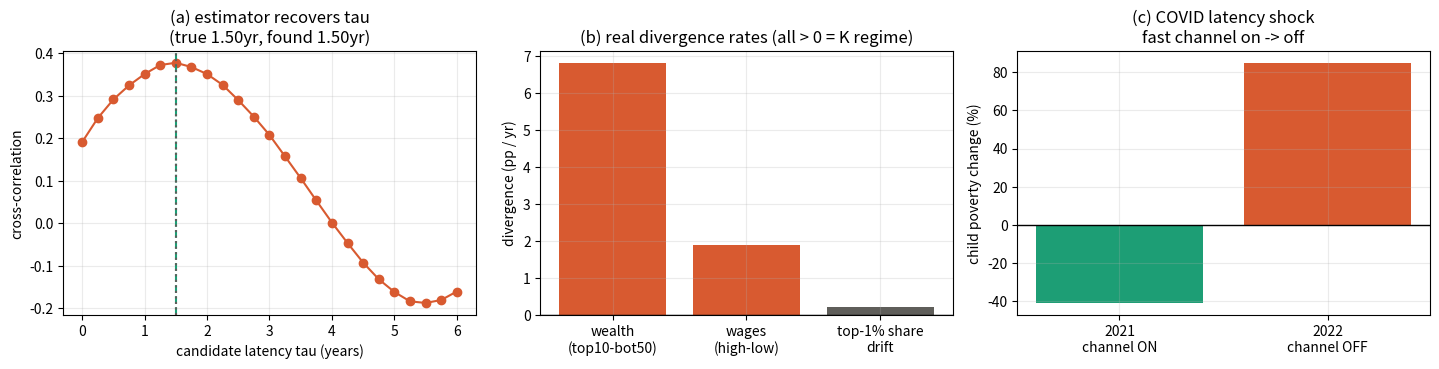

Recreate this plot in Python.
"""
calibrate.py
============
Empirical calibration tools for the Consumer-Return Latency (CRL) framework.

The spine of the white paper is one measurable number: tau, the latency with which
value created at the top returns as spendable consumer purchasing power. This file:

  1. estimate_lag_gain()  -- recovers (tau, kappa) from two aligned time series via
                             cross-correlation; VALIDATED here by recovering a known
                             injected lag from synthetic data.
  2. divergence_rate()    -- the K-shape diagnostic: growth-rate gap between a top
                             series and a bottom series.
  3. A REAL-DATA cut using sourced Federal Reserve / Moody's figures (2025-26).
  4. FRED series IDs + a one-command recipe for the full tau estimation on real
     quarterly series (the sandbox here cannot reach FRED; run locally).

Run:  python calibrate.py
Outputs: calibration.png  + a console report.
License: MIT.
"""

import numpy as np
from numpy.fft import rfft, irfft

# ----------------------------------------------------------------------
# 1. LATENCY + GAIN ESTIMATOR  (the core empirical object)
# ----------------------------------------------------------------------
def estimate_lag_gain(top, cons, dt=0.25, max_lag_q=24):
    """
    Estimate consumer-return latency tau and gain kappa from two series.

    top   : top-side driver (e.g. top-decile equity wealth, M2, new credit), array
    cons  : broad-consumer response (e.g. real median earnings, bottom-half income)
    dt    : sampling step in YEARS (0.25 = quarterly)
    max_lag_q : maximum lag to search, in periods (quarters)

    Returns dict(tau_years, lag_periods, kappa_gain, corr).
    tau = the lag (in years) at which 'top' best predicts a later 'cons' move;
    kappa = OLS slope of cons_t on top_{t-lag} at that lag (transmission gain).
    """
    x = (np.asarray(top, float) - np.mean(top)) / (np.std(top) + 1e-12)
    y = (np.asarray(cons, float) - np.mean(cons)) / (np.std(cons) + 1e-12)
    n = len(x)
    lags = np.arange(0, max_lag_q + 1)
    corr = []
    for L in lags:
        if L >= n:
            corr.append(np.nan); continue
        a = x[:n - L]; b = y[L:]
        corr.append(np.corrcoef(a, b)[0, 1])
    corr = np.array(corr)
    best = int(np.nanargmax(corr))
    L = lags[best]
    # transmission gain in raw units (not normalized): OLS cons_t = a + kappa*top_{t-L}
    raw_top = np.asarray(top, float)[:n - L]
    raw_cons = np.asarray(cons, float)[L:]
    kappa = np.polyfit(raw_top, raw_cons, 1)[0]
    return dict(tau_years=L * dt, lag_periods=int(L),
                kappa_gain=float(kappa), corr=corr, lags=lags, best_corr=float(corr[best]))

# ----------------------------------------------------------------------
# 2. K-SHAPE DIVERGENCE DIAGNOSTIC
# ----------------------------------------------------------------------
def divergence_rate(years, top_level, bottom_level):
    """Fit log-levels to lines; return annual growth rates and their gap g_top - g_bot."""
    g_top = np.polyfit(years, np.log(np.clip(top_level, 1e-9, None)), 1)[0]
    g_bot = np.polyfit(years, np.log(np.clip(bottom_level, 1e-9, None)), 1)[0]
    return dict(g_top=g_top, g_bot=g_bot, divergence=g_top - g_bot)

# ----------------------------------------------------------------------
# 3a. VALIDATION: recover a KNOWN lag from synthetic data
# ----------------------------------------------------------------------
def validate_estimator(true_lag_q=6, dt=0.25, seed=1):
    rng = np.random.default_rng(seed)
    n = 120
    t = np.arange(n) * dt
    # top-side driver: trend + cycle + noise
    top = 100 * np.exp(0.04 * t) * (1 + 0.15 * np.sin(0.8 * t)) + rng.normal(0, 2, n)
    # consumer = delayed, attenuated echo of the driver's deviations + own noise
    dev = np.r_[np.zeros(true_lag_q), (top - 100 * np.exp(0.04 * t))[:-true_lag_q]]
    cons = 50 + 0.35 * dev + rng.normal(0, 1.0, n)
    est = estimate_lag_gain(top, cons, dt=dt)
    return true_lag_q, est

# ----------------------------------------------------------------------
# 3b. REAL-DATA CUT  (sourced figures; see comments for provenance)
# ----------------------------------------------------------------------
# Sources (retrieved 2025-26):
#  - Top-10% corporate equity & mutual-fund holdings: ~$39T -> ~$44T over 12 months
#    (CNBC/Inside Wealth, Oct 2025, Federal Reserve data)         => ~ +12.8%/yr
#  - Bottom-50% net worth: +6% over 12 months (Federal Reserve)   => ~ +6.0%/yr
#  - Top-1% wealth share: 30.5% (2019Q4) -> 31.7% (2025Q3), record (Fed DFA / CBS)
#  - Wage growth Dec 2025: high-income ~3.0%, low-income ~1.1% (Bank of America)
REAL = {
    "wealth_growth_top10_pct_yr": 12.8,
    "wealth_growth_bottom50_pct_yr": 6.0,
    "top1_share_2019Q4": 30.5,
    "top1_share_2025Q3": 31.7,
    "wage_growth_high_pct_yr": 3.0,
    "wage_growth_low_pct_yr": 1.1,
}

def real_divergence_report():
    wealth_gap = REAL["wealth_growth_top10_pct_yr"] - REAL["wealth_growth_bottom50_pct_yr"]
    wage_gap = REAL["wage_growth_high_pct_yr"] - REAL["wage_growth_low_pct_yr"]
    share_drift_pct_yr = (REAL["top1_share_2025Q3"] - REAL["top1_share_2019Q4"]) / 5.75
    return dict(wealth_divergence_pp_yr=wealth_gap,
                wage_divergence_pp_yr=wage_gap,
                top1_share_drift_pp_yr=share_drift_pct_yr)

# ----------------------------------------------------------------------
# 3c. COVID NATURAL EXPERIMENT  (exogenous, temporary latency collapse)
# ----------------------------------------------------------------------
# The cleanest available anchor: tau fell to ~0 for many households via direct
# transfers (EIPs, enhanced UI, expanded CTC), then was removed.
# Sources (retrieved 2025-26):
#   - Post-tax income inequality fell to a 14-yr low in 2020; bottom-quintile
#     after-tax income +~15% vs 2019 (CBO / Tax Foundation).
#   - Child poverty (disposable income): -41% in 2021, then +85% in 2022 when
#     the expanded Child Tax Credit expired (CEPR/AEI, Han-Meyer-Sullivan).
#   - Post-tax top/bottom income ratio +~8% from 2021 to 2022 (US Census).
#   - KEY: pre-tax (market) inequality kept rising on trend throughout
#     (Meyer, Review of Income and Wealth 2025) -> the K-engine never paused;
#     the short-tau channel only masked it.
COVID = {
    "child_poverty_change_2021_pct": -41,   # fast channel ON
    "child_poverty_change_2022_pct": +85,   # fast channel OFF
    "posttax_ratio_change_2021_2022_pct": +8,
    "bottom_quintile_income_2020_vs_2019_pct": +15,
}

def covid_report():
    return COVID

# ----------------------------------------------------------------------
# FRED RECIPE for the full tau run (run locally; sandbox can't reach FRED)
# ----------------------------------------------------------------------
FRED_RECIPE = """
Full tau estimation on real quarterly series (run locally):

    pip install fredapi pandas
    from fredapi import Fred
    fred = Fred(api_key="YOUR_KEY")

    # TOP-SIDE driver candidates:
    #   WFRBLT01026  Top 1% net worth (Fed DFA, levels)        [or top-10% equity series]
    #   M2V          Velocity of M2 (inverse proxy for circulation speed)
    #   BOGZ1FL... corporate equities held by households (DFA)
    # CONSUMER-SIDE response candidates:
    #   LES1252881600Q  Real median weekly earnings
    #   MEPAINUSA672N   Real median personal income (annual)
    #   PCEC96          Real personal consumption expenditures
    # GOODWIN phase-plot inputs:
    #   PRS85006173     Nonfarm business labor share
    #   EMRATIO / LNS12300060  Employment-population ratio

    top  = fred.get_series('WFRBLT01026').resample('Q').last().dropna()
    cons = fred.get_series('LES1252881600Q').resample('Q').last().dropna()
    # align, log, detrend, then:
    from calibrate import estimate_lag_gain
    print(estimate_lag_gain(top.values, cons.values, dt=0.25))
"""

# ----------------------------------------------------------------------
def main():
    import matplotlib
    matplotlib.use("Agg")
    import matplotlib.pyplot as plt
    plt.rcParams.update({"font.size": 10, "axes.grid": True,
                         "grid.alpha": 0.25, "figure.dpi": 120})
    TEAL, CORAL, GRAY = "#1D9E75", "#D85A30", "#5F5E5A"

    # --- validate the latency estimator ---
    true_lag, est = validate_estimator(true_lag_q=6)
    print("=" * 64)
    print("1. LATENCY ESTIMATOR VALIDATION (synthetic, known lag)")
    print(f"   true lag      = {true_lag} quarters ({true_lag*0.25:.2f} yr)")
    print(f"   recovered tau = {est['lag_periods']} quarters "
          f"({est['tau_years']:.2f} yr)   corr={est['best_corr']:.2f}")
    print(f"   gain kappa    = {est['kappa_gain']:.3f}")

    # --- real divergence cut ---
    rd = real_divergence_report()
    print("\n2. REAL-DATA DIVERGENCE (sourced Fed / Moody's, 2025-26)")
    print(f"   wealth growth gap  (top10 - bottom50): {rd['wealth_divergence_pp_yr']:.1f} pp/yr")
    print(f"   wage growth gap    (high - low)      : {rd['wage_divergence_pp_yr']:.1f} pp/yr")
    print(f"   top-1% share drift                   : {rd['top1_share_drift_pp_yr']:.2f} pp/yr")
    print("   -> all positive: the empirical system is in the DIVERGENT (K) regime.")

    print("\n3. COVID-19 NATURAL EXPERIMENT (exogenous latency collapse, then removal)")
    cv = covid_report()
    print(f"   child poverty 2021 (fast channel ON) : {cv['child_poverty_change_2021_pct']}%")
    print(f"   child poverty 2022 (channel removed) : +{cv['child_poverty_change_2022_pct']}%")
    print(f"   post-tax top/bottom ratio 2021->2022 : +{cv['posttax_ratio_change_2021_2022_pct']}%")
    print("   KEY: pre-tax (market) inequality kept rising throughout -> lever, not engine.")

    print("\n4. FRED RECIPE for full tau run:")
    print(FRED_RECIPE)

    # --- figure ---
    fig, ax = plt.subplots(1, 3, figsize=(14.5, 3.8))
    ax[0].plot(est["lags"] * 0.25, est["corr"], "o-", color=CORAL)
    ax[0].axvline(est["tau_years"], ls="--", color=TEAL)
    ax[0].axvline(true_lag * 0.25, ls=":", color=GRAY)
    ax[0].set_xlabel("candidate latency tau (years)")
    ax[0].set_ylabel("cross-correlation")
    ax[0].set_title(f"(a) estimator recovers tau\n(true {true_lag*0.25:.2f}yr, "
                    f"found {est['tau_years']:.2f}yr)")

    labels = ["wealth\n(top10-bot50)", "wages\n(high-low)", "top-1% share\ndrift"]
    vals = [rd["wealth_divergence_pp_yr"], rd["wage_divergence_pp_yr"],
            rd["top1_share_drift_pp_yr"]]
    ax[1].bar(labels, vals, color=[CORAL, CORAL, GRAY])
    ax[1].axhline(0, color="k", lw=1)
    ax[1].set_ylabel("divergence (pp / yr)")
    ax[1].set_title("(b) real divergence rates (all > 0 = K regime)")

    # COVID natural experiment: child poverty ON vs OFF
    cyears = ["2021\nchannel ON", "2022\nchannel OFF"]
    cvals = [cv["child_poverty_change_2021_pct"], cv["child_poverty_change_2022_pct"]]
    ax[2].bar(cyears, cvals, color=[TEAL, CORAL])
    ax[2].axhline(0, color="k", lw=1)
    ax[2].set_ylabel("child poverty change (%)")
    ax[2].set_title("(c) COVID latency shock\nfast channel on -> off")
    fig.tight_layout(); fig.savefig("calibration.png", bbox_inches="tight")
    print("Wrote calibration.png")

if __name__ == "__main__":
    main()
